Labelled photos from "processed", an image-classification folder in miguelrabuge/AI-Project. The possible labels are: pedestrian green light, pedestrian red light, vehicle green light, vehicle red light.

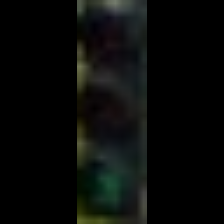
Label: pedestrian green light

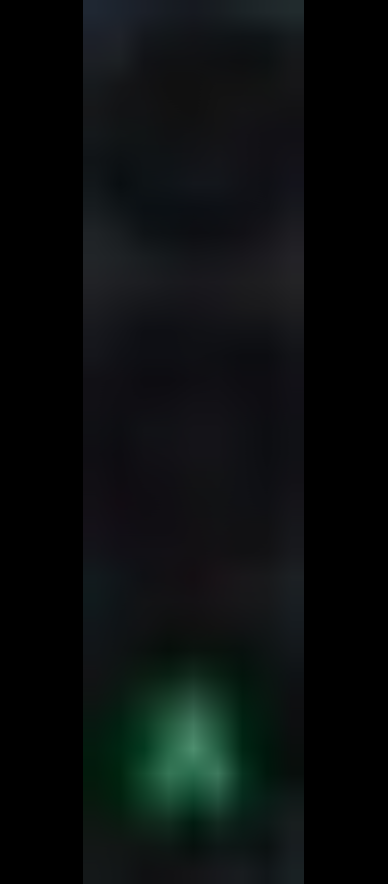
Label: pedestrian green light

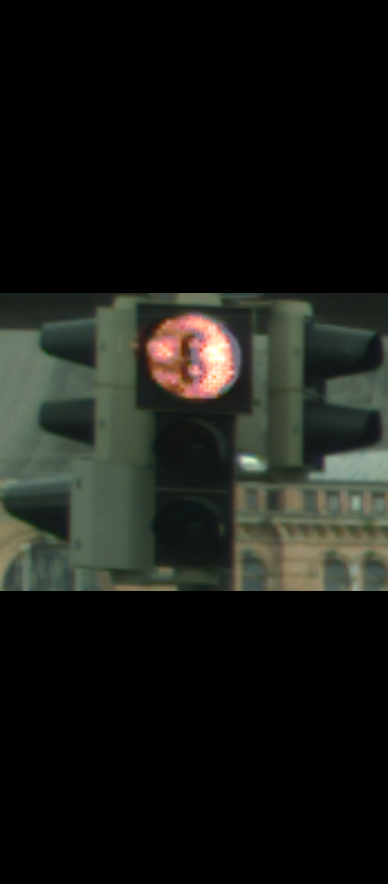
Label: vehicle red light

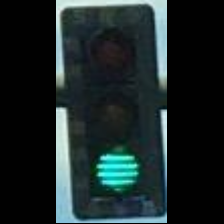
Label: vehicle green light

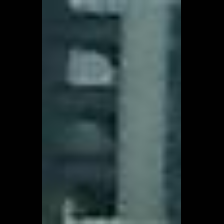
Label: vehicle green light

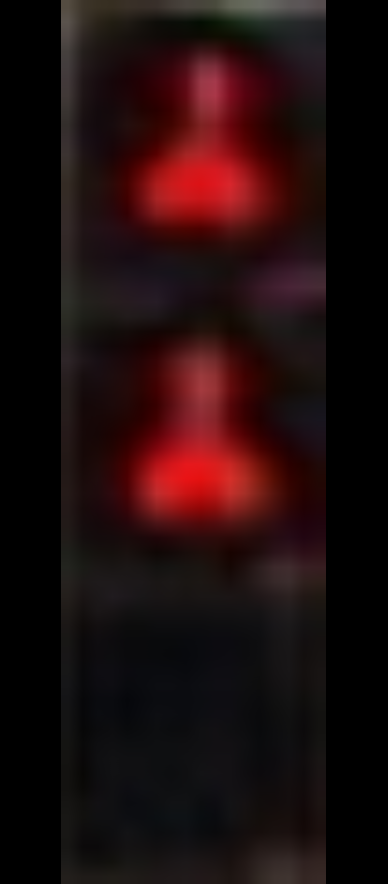
Label: pedestrian red light
